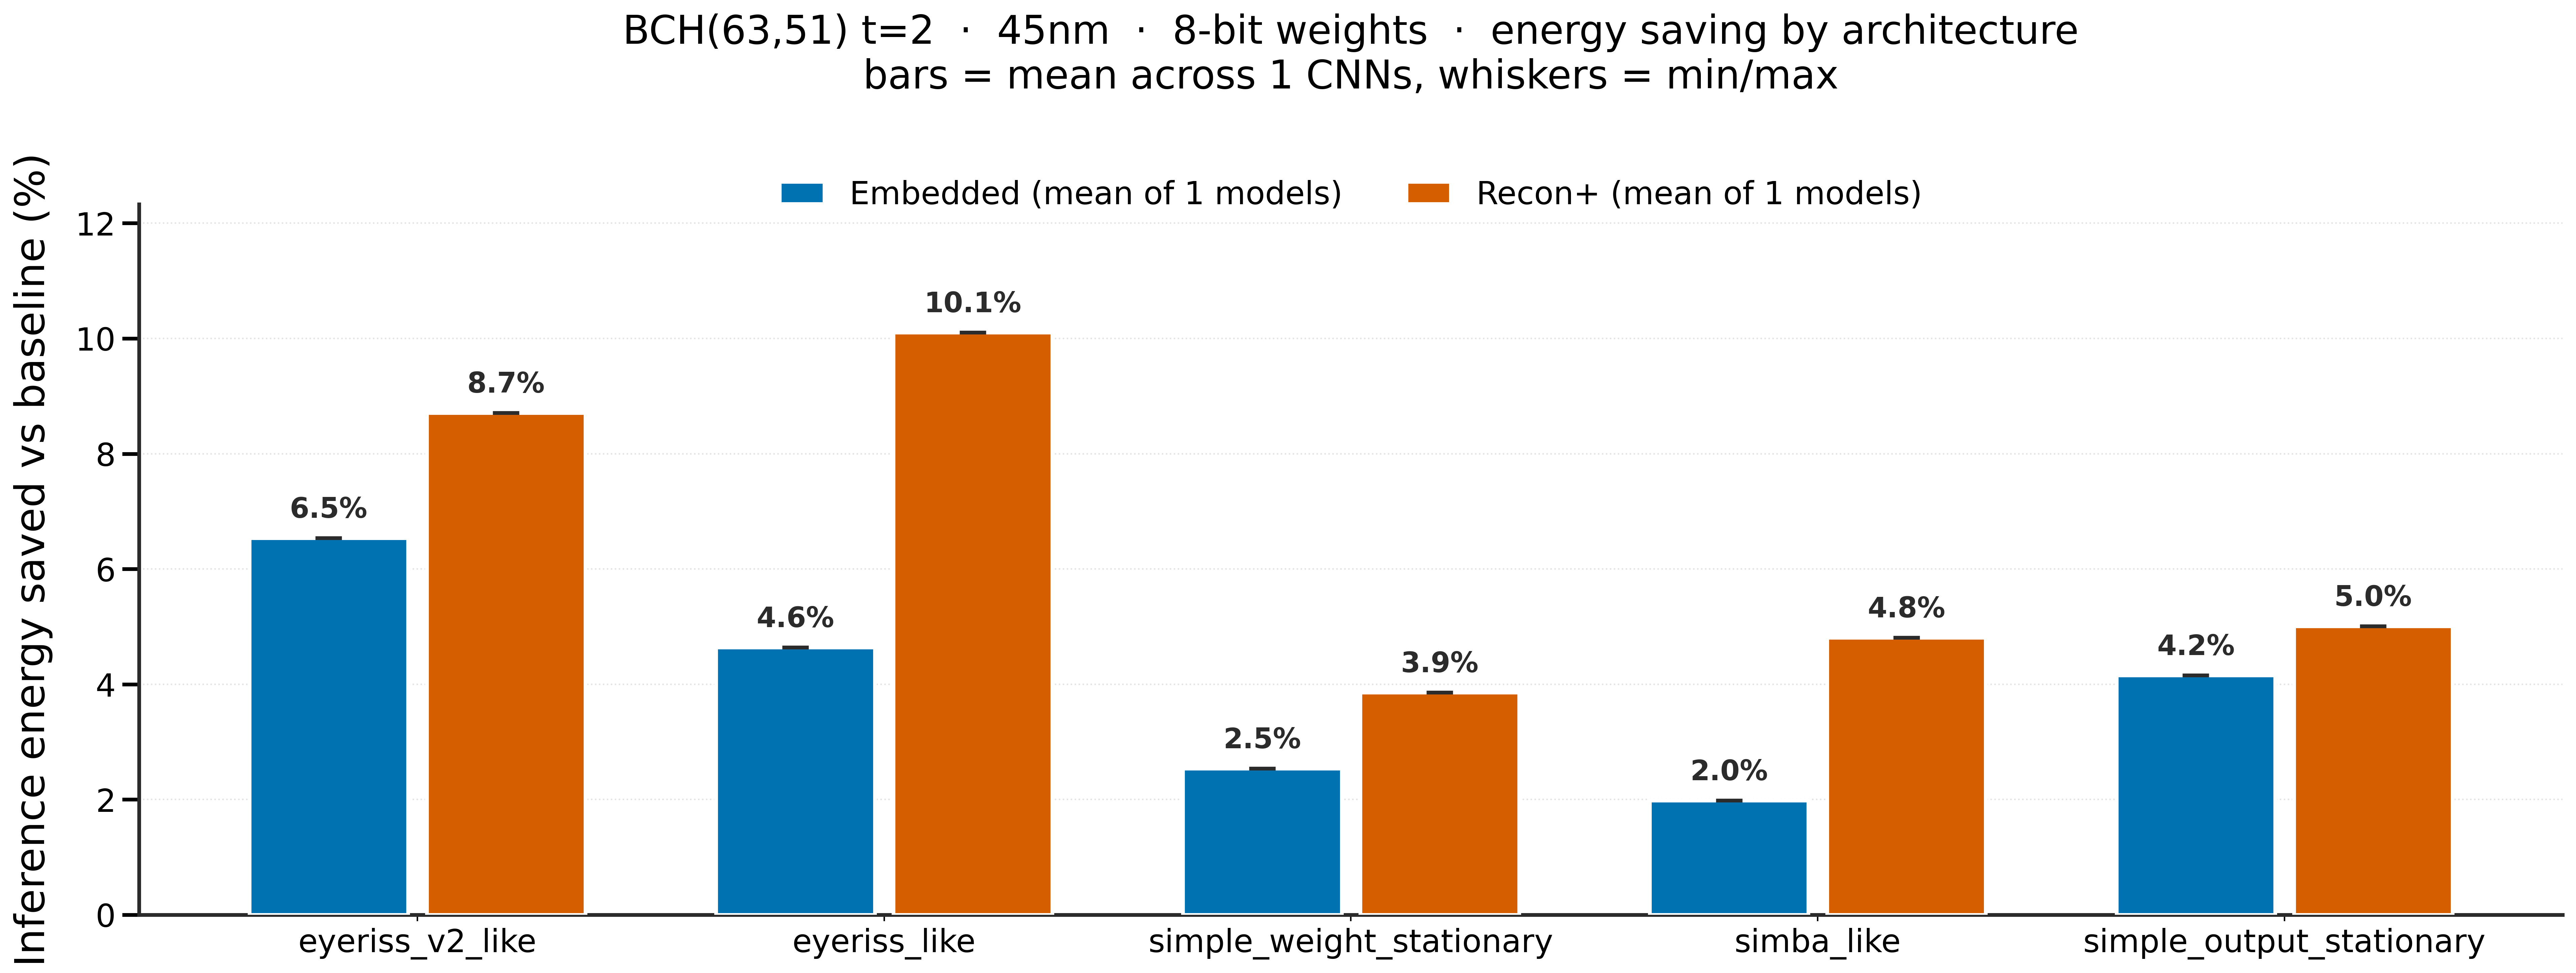

The data file committed next to this chart (first rows):
, embedded_mean_pct, embedded_min_pct, embedded_max_pct, recon_mean_pct, recon_min_pct, recon_max_pct
eyeriss_v2_like, 6.539, 6.539, 6.539, 8.712, 8.712, 8.712
eyeriss_like, 4.641, 4.641, 4.641, 10.1, 10.1, 10.1
simple_weight_stationary, 2.537, 2.537, 2.537, 3.857, 3.857, 3.857
simba_like, 1.988, 1.988, 1.988, 4.808, 4.808, 4.808
simple_output_stationary, 4.154, 4.154, 4.154, 5.009, 5.009, 5.009
